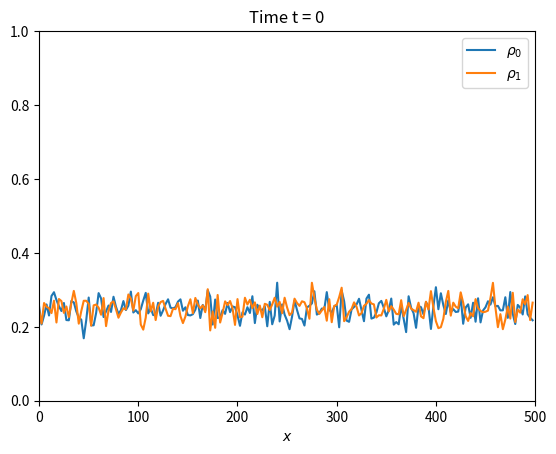

This chart was generated by the following Python code:
import numpy as np
from matplotlib import pyplot as plt
from scipy.integrate import solve_ivp
from scipy.ndimage import laplace
from matplotlib.animation import FuncAnimation as animation


def e0(rho0, rho1, a, b):
    br = (rho0 * (rho1 - a) / (rho1 * (rho0 - a)))**b
    e0 = (rho1 - rho0 * br) / (1 + br)
    return e0


def dydt(t, y, dx, b=1., a=0.01, r=0., d=0., D=20):
    r0, r1 = np.hsplit(y, 2)

    e = e0(r0, r1, a, b)
    dr0 = e
    dr0 += r * r0 * (1 - r0 - r1)
    dr0 += laplace(r0, mode='wrap') / dx**2
    # dr0 -= d * r0


    dr1 = -e
    # dr1 += r * r0 * (1 - 2 * r1) / 2
    dr1 += laplace(r1, mode='wrap') / dx**2 * D
    # dr1 -= d * r1
    dy = np.hstack((dr0, dr1))
    return dy

def dydt2(t, y, dx, b=1., a=0.01, r=0., d=0., D=20):
    r0, r1 = np.hsplit(y, 2)

    p_to_rest = p_mov_to_rest(r0, r1, a, b)
    p_to_move = p_rest_to_move(r0, r1, a, b)

    dr0 = laplace(r0, mode='wrap') / dx**2
    dr0 += r * r0 * (1 - r0)
    dr0 += p_to_rest * r1 * (1 - r0)
    dr0 -= p_to_move * r0 * (1 - r1)
    dr0 -= d * r0 * (r0 + r1)

    dr1 = laplace(r1, mode='wrap') / dx**2 * D
    dr1 += r * r0 * (1 - r1)
    dr1 += p_to_move * r0 * (1 - r1)
    dr1 -= p_to_rest * r1 * (1 - r0)
    dr1 -= d * r1 * (r0 + r1)
    dy = np.hstack((dr0, dr1))
    return dy

def dydt_taylor(t, y, dx, b=1., a=0.01, r=0., d=0., D=20):
    r0, r1 = np.hsplit(y, 2)
    p_to_rest = p_change_approx(r0, r1, b)

    dr0 = laplace(r0, mode='wrap') / dx**2
    dr0 += r * r0 * (1 - r0)
    dr0 += p_to_rest * r1 * (1 - r0)
    dr0 -= (1 - p_to_rest) * r0 * (1 - r1)
    dr0 -= d * r0

    dr1 = laplace(r1, mode="wrap") / dx**2 * D
    dr1 += r * r0 * (1 - r1)
    dr1 += (1 - p_to_rest) * r0 * (1 - r1)
    dr1 -= p_to_rest * r1 * (1 - r0)
    dr1 -= d * r1
    dy = np.hstack((dr0, dr1))
    return dy


def p_mov_to_rest(r0, r1, a, b):
    p = (r1 * r0)**b / ((r1 * r0)**b + ((r0 + a) * (r1 - a))**b)
    return p


def p_rest_to_move(r0, r1, a, b):
    p = (r1 * r0)**b / ((r1 * r0)**b + ((r1 + a) * (r0 - a))**b)
    return p


def p_change_approx(r0, r1, b):
    return 0.5 + b * (r0 - r1) / r0 / r1


def update(n):
    title.set_text('Time t = {:.1f}'.format(t[n]))
    for i, line in enumerate(lines):
        line.set_ydata(data[n, i])

    return lines + [title]

b = 20
# a = 0.05
a = 1. / 12
r = 0.2
d = 0.2
D = 20.
r00 = 0.25
r10 = 0.25
xmax = 500.
tmax = 1000
points = 200
x, dx = np.linspace(0, xmax, points, endpoint=False, retstep=True)
# initial config
r00 = np.ones_like(x) * r00
# r00 += np.sin(r00.shape) * 0.1
# r00 = 0.25 * (1 + np.sin(x / 10))
r10 = np.ones_like(x) * r10
# r10 = 0.25 * (1 + np.cos(x / 10))
y0 = np.hstack((r00, r10))
y0 *= (np.random.standard_normal(y0.shape) * 0.1 + 1)  # add noise

sol = solve_ivp(fun=lambda t, y: dydt2(t, y, dx, b=b, a=a, r=r, d=d, D=D), t_span=(0, tmax), y0=y0,
                t_eval=np.linspace(0, tmax, 101), method='Radau')
print(sol.status)
fig = plt.figure()

t = sol.t
r0, r1 = np.split(sol.y, 2)
r0 = r0.T
r1 = r1.T
lines = []
line0 = plt.plot(x, r0[0], label='$\\rho_0$')[0]
line1 = plt.plot(x, r1[0], label='$\\rho_1$')[0]
data = np.array([r0, r1])
data = np.moveaxis(data, 0, 1)
lines.append(line0)
lines.append(line1)
title = plt.title('Time t = 0')
plt.legend()
plt.ylim(0, 1)
plt.xlim(0, xmax)
ani = animation(fig, update, blit=False, frames=len(t), repeat=False, interval=50)
# ani.save('pde_pattern.mp4')
plt.xlabel('$x$')
print(data[0].sum(), data[-1].sum())
plt.show()

# plt.plot(x, r0[-1], label='$\\rho_0$')
# plt.plot(x, e0(r0[-1], r1[1], a, b), label='$\\E_0$')
# plt.show()

# plt.figure()
# plt.imshow(r0)
# plt.colorbar()
# plt.show()